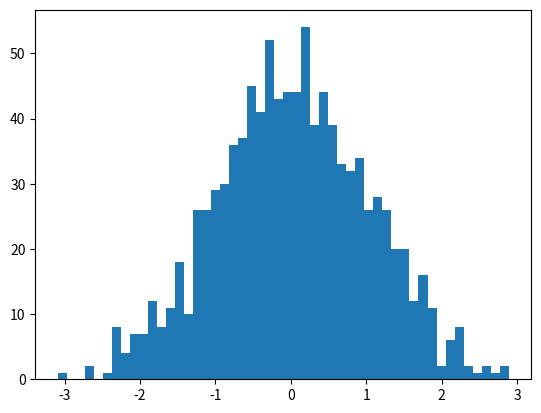

Python code for this plot: (Note: this script raises an exception after producing the figure.)
#!/usr/bin/env python2
# -*- coding: utf-8 -*-
"""
Created on Tue Jun 20 09:39:46 2017

[redacted]
"""

# uncomment this line if you need to
#from __future__ import division # make division act like python3 even if 2.7

import numpy.random as npr
import numpy as np
from scipy.special import erf
import matplotlib.pyplot as plt
import pylab
pylab.ion()

# notes: probability distribution, its integral, and its reverse lookup
#### next 3 lines are pseudo-code, do not uncomment but use for reference
#### p_g=exp((-1.*u**2)/(2.*sigma**2))/(sigma*sqrt(2.*3.14159))
#### intp_g=0.5+0.5*erf(u/sqrt(2.))
#### u_at_given_intp_g= ??? can't solve analytically, create lookup table

# choose nran random numbers in uniform interval 0-1
nran = 1000
xvals = npr.random(nran)

# the integral of uniform distribution p_u*dx (=1*dx) from 0 to x is just x
intp_uni = xvals # rename variable for clarity

# solve for u that gives the same integrated area under p_g
intp_g = intp_uni # rename variable for clarity
lkupuvals = (np.array([range(0,10000)])-5000)/1000. 
lkupintvals = 0.5+0.5*erf(lkupuvals/np.sqrt(2.))
uvals = 0.*intp_g # creating zero array of same size
for i in range(0,nran):
    diffs = abs(lkupintvals-intp_g[i])
    uvals[i] = lkupuvals[np.where(diffs == diffs.min())]

# make a histogram
n1, bins1, patches1 = plt.hist(uvals,bins=50,normed=1,histtype='stepfilled')
plt.setp(patches1,'facecolor','g','alpha',0.75)